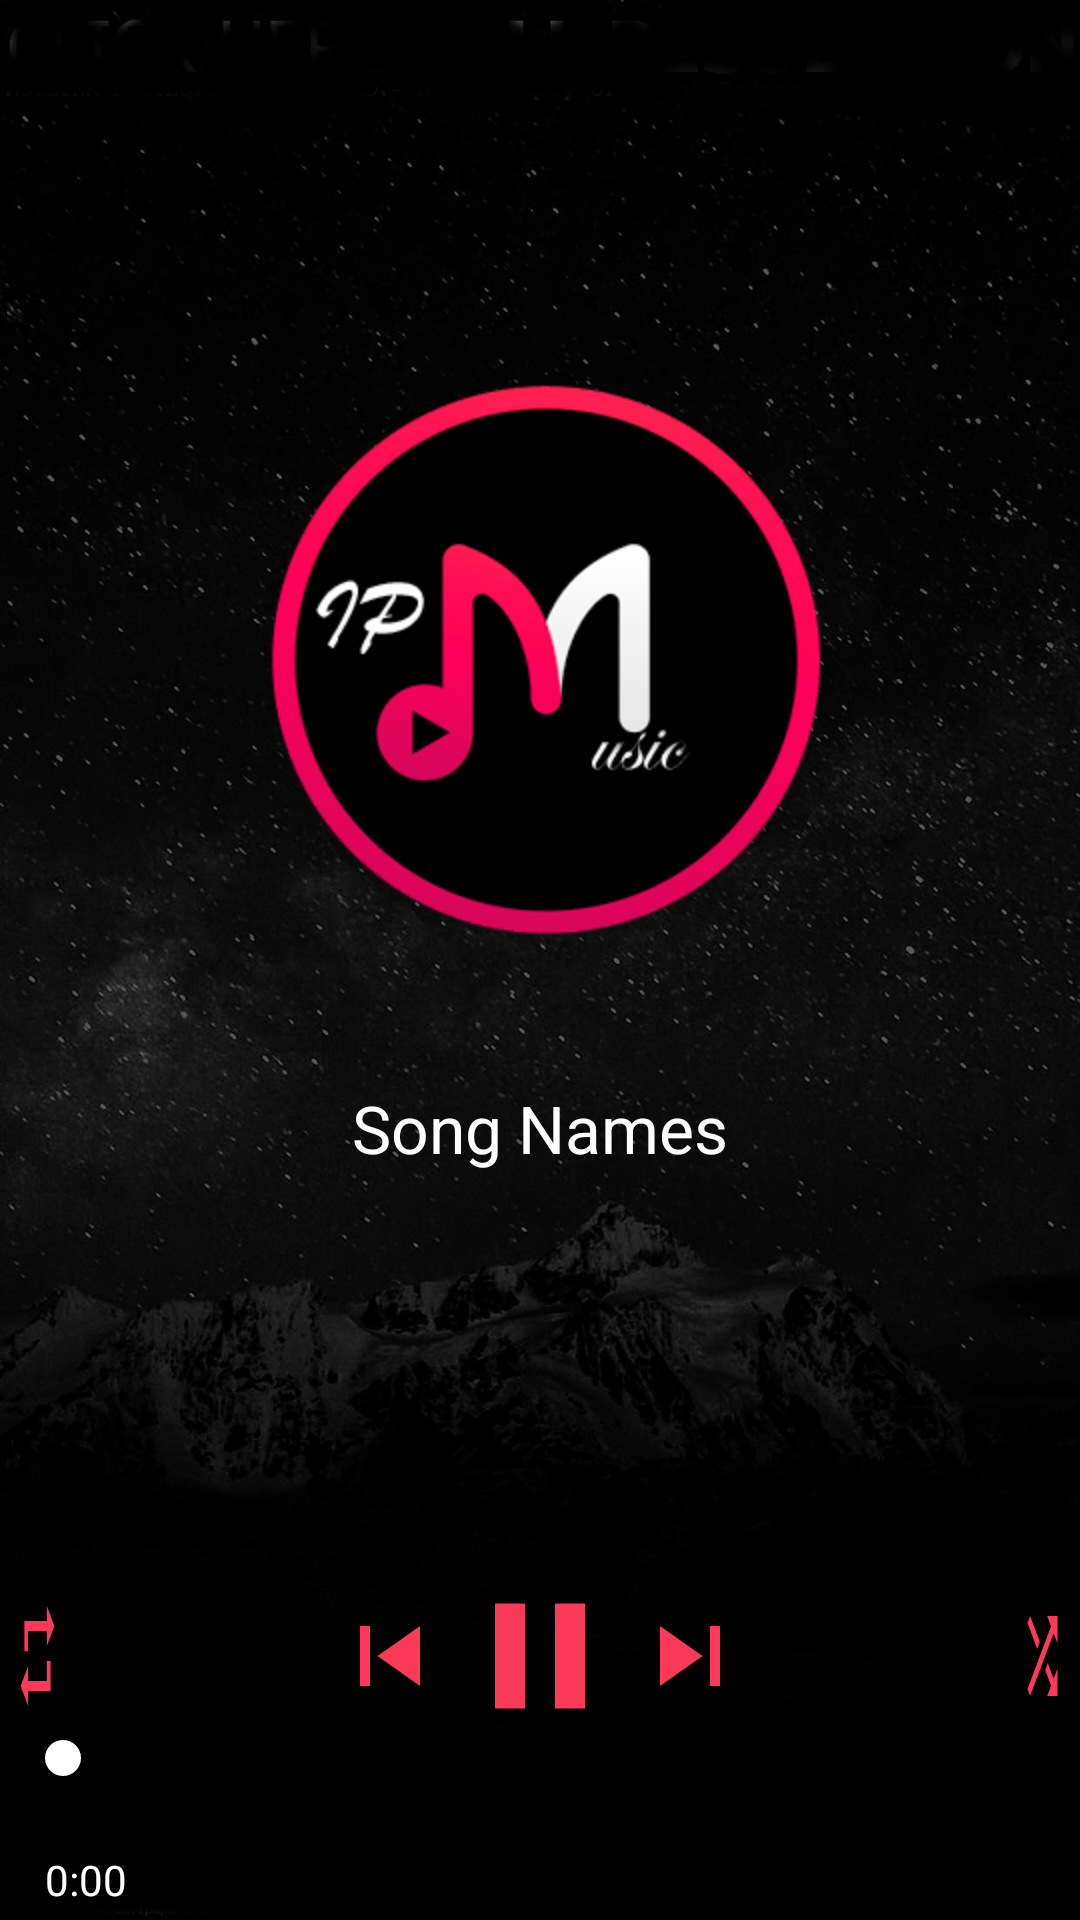

Android layout source for this screen:
<!-- AndroidManifest.xml: application theme AppTheme -->
<!-- res/layout/activity_player.xml -->
<?xml version="1.0" encoding="utf-8"?>
<LinearLayout xmlns:android="http://schemas.android.com/apk/res/android"
    xmlns:app="http://schemas.android.com/apk/res-auto"
    xmlns:tools="http://schemas.android.com/tools"
    android:layout_width="match_parent"
    android:layout_height="match_parent"
    android:orientation="vertical"
    android:weightSum="10"
    android:background="@drawable/main_background"
    tools:context="org.InnovativeProducts.ipmusicplayer.PlayerActivity">


    <LinearLayout
        android:layout_width="match_parent"
        android:layout_height="0dp"
        android:gravity="center"
        android:layout_weight="8"
        android:orientation="vertical">

        <ImageView
            android:id="@+id/logo"
            android:layout_width="200dp"
            android:layout_height="200dp"
            android:src="@drawable/icon" />

        <TextView
            android:id="@+id/songLabel"
            android:layout_width="match_parent"
            android:layout_height="wrap_content"
            android:layout_marginTop="40dp"
            android:ellipsize="marquee"
            android:marqueeRepeatLimit="marquee_forever"
            android:scrollHorizontally="true"
            android:singleLine="true"
            android:text="Song Names"
            android:textAlignment="center"
            android:textColor="@color/colorWhite"
            android:textSize="22sp" />

    </LinearLayout>

    <LinearLayout
        android:layout_width="match_parent"
        android:layout_height="0dp"
        android:layout_weight="2">

        <RelativeLayout
            android:layout_width="match_parent"
            android:layout_height="match_parent"
            android:padding="5dp">

            <SeekBar
                android:id="@+id/seekBar"
                android:layout_width="match_parent"
                android:layout_height="wrap_content"
                android:layout_alignParentBottom="true"
                android:layout_marginBottom="40dp" />


            <Button
                android:id="@+id/pause"
                android:layout_width="60dp"
                android:layout_height="60dp"
                android:layout_centerHorizontal="true"
                android:background="@drawable/icon_pause"
                android:layout_marginTop="5dp"/>

            <Button
                android:id="@+id/next"
                android:layout_width="40dp"
                android:layout_height="40dp"
                android:layout_toRightOf="@id/pause"
                android:background="@drawable/icon_next"
                android:layout_marginTop="15dp"/>

            <Button
                android:id="@+id/shuffle"
                android:layout_width="40dp"
                android:layout_height="40dp"
                android:layout_toRightOf="@id/next"
                android:layout_marginLeft="90dp"
                android:background="@drawable/ic_shuffle"
                android:layout_marginTop="15dp"/>

            <Button
                android:id="@+id/previous"
                android:layout_width="40dp"
                android:layout_height="40dp"
                android:layout_marginTop="15dp"
                android:layout_toLeftOf="@id/pause"
                android:background="@drawable/icon_previous" />

            <Button
                android:id="@+id/repeat"
                android:layout_width="40dp"
                android:layout_height="40dp"
                android:layout_marginTop="15dp"
                android:layout_toLeftOf="@id/previous"
                android:layout_marginRight="90dp"
                android:background="@drawable/ic_repeat"/>

            <TextView
                android:id="@+id/current_song"
                android:layout_width="wrap_content"
                android:layout_height="wrap_content"
                android:layout_marginTop="100dp"
                android:layout_marginLeft="10dp"
                android:text="0:00"
                android:textColor="@color/colorWhite"
                tools:text="0:00" />

            <TextView
                android:id="@+id/complete_song"
                android:layout_width="wrap_content"
                android:layout_height="wrap_content"
                android:layout_toRightOf="@id/current_song"
                android:layout_marginTop="100dp"
                android:layout_marginLeft="330dp"
                android:text="3:00"
                android:textColor="@color/colorWhite"
                tools:text="0:00"/>

        </RelativeLayout>

    </LinearLayout>
</LinearLayout>
<!-- resources referenced by this layout -->
<resources>
  <color name="colorWhite">#ffffff </color>
  <!-- drawable ic_repeat (drawable) -->
  <vector xmlns:android="http://schemas.android.com/apk/res/android"
          android:width="24dp"
          android:height="24dp"
          android:viewportWidth="24.0"
          android:viewportHeight="24.0">
      <path
          android:fillColor="#fb3958"
          android:pathData="M7,7h10v3l4,-4 -4,-4v3L5,5v6h2L7,7zM17,17L7,17v-3l-4,4 4,4v-3h12v-6h-2v4z"/>
  </vector>
  <!-- drawable ic_shuffle (drawable) -->
  <vector xmlns:android="http://schemas.android.com/apk/res/android"
          android:width="24dp"
          android:height="24dp"
          android:viewportWidth="24.0"
          android:viewportHeight="24.0">
      <path
          android:fillColor="#fb3958"
          android:pathData="M10.59,9.17L5.41,4 4,5.41l5.17,5.17 1.42,-1.41zM14.5,4l2.04,2.04L4,18.59 5.41,20 17.96,7.46 20,9.5L20,4h-5.5zM14.83,13.41l-1.41,1.41 3.13,3.13L14.5,20L20,20v-5.5l-2.04,2.04 -3.13,-3.13z"/>
  </vector>
  <!-- drawable icon: png bitmap (drawable, 38793 bytes) -->
  <!-- drawable icon_next (drawable) -->
  <vector xmlns:android="http://schemas.android.com/apk/res/android"
          android:width="24dp"
          android:height="24dp"
          android:viewportWidth="24.0"
          android:viewportHeight="24.0">
      <path
          android:fillColor="#fb3958"
          android:pathData="M6,18l8.5,-6L6,6v12zM16,6v12h2V6h-2z"/>
  </vector>
  <!-- drawable icon_pause (drawable) -->
  <vector xmlns:android="http://schemas.android.com/apk/res/android"
          android:width="24dp"
          android:height="24dp"
          android:viewportWidth="24.0"
          android:viewportHeight="24.0">
      <path
          android:fillColor="#fb3958"
          android:pathData="M6,19h4L10,5L6,5v14zM14,5v14h4L18,5h-4z"/>
  </vector>
  <!-- drawable icon_previous (drawable) -->
  <vector xmlns:android="http://schemas.android.com/apk/res/android"
          android:width="24dp"
          android:height="24dp"
          android:viewportWidth="24.0"
          android:viewportHeight="24.0">
      <path
          android:fillColor="#fb3958"
          android:pathData="M6,6h2v12L6,18zM9.5,12l8.5,6L18,6z"/>
  </vector>
  <!-- drawable main_background: png bitmap (drawable, 654752 bytes) -->
  <style name="AppTheme" parent="Theme.AppCompat.Light.DarkActionBar">
          
          <item name="colorPrimary">@color/colorPrimary</item>
          <item name="colorPrimaryDark">@color/colorTransparent</item>
          <item name="colorAccent">@color/colorWhite</item>
      </style>
  <color name="colorPrimary">#008577</color>
  <color name="colorTransparent">#AARRGGBB </color>
</resources>
